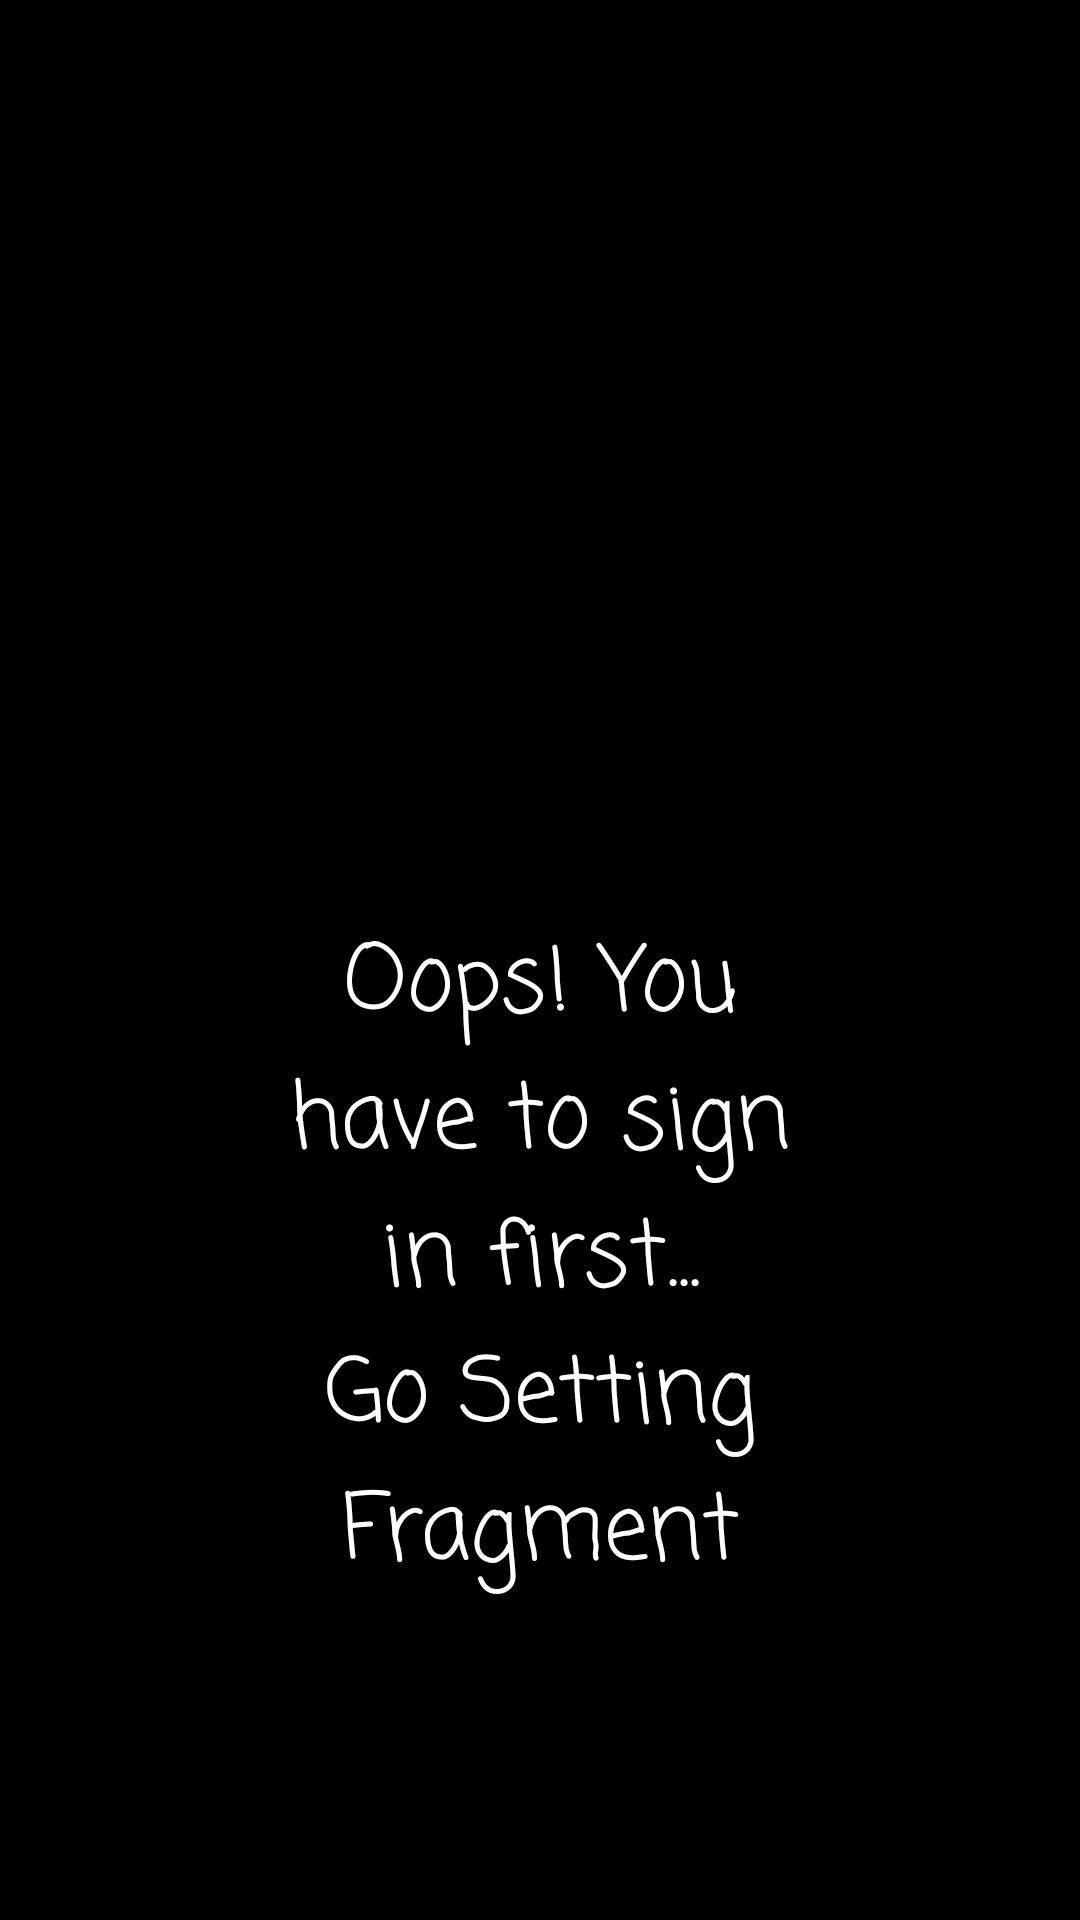

Write the Android layout XML for this screen, with the resource values it uses.
<!-- AndroidManifest.xml: application theme Theme.WallHUB -->
<!-- res/layout/fragment_favourites_not_login.xml -->
<?xml version="1.0" encoding="utf-8"?>
<RelativeLayout xmlns:android="http://schemas.android.com/apk/res/android"
    android:layout_width="match_parent"
    android:background="@color/black"
    android:layout_height="match_parent">


    <LinearLayout
        android:layout_width="wrap_content"
        android:layout_height="wrap_content"
        android:layout_centerHorizontal="true"
        android:layout_centerVertical="true"
        android:orientation="vertical">


        <ImageView
            android:layout_width="200dp"
            android:layout_height="200dp"
            android:background="@drawable/ic_tease" />

        <TextView
            android:layout_width="200dp"
            android:layout_height="wrap_content"
            android:fontFamily="casual"
            android:textColor="@color/white"
            android:text="Oops! You have to sign in first..."
            android:textAlignment="center"
            android:textSize="30sp"
            android:gravity="center_horizontal" />

        <TextView
            android:layout_width="200dp"
            android:layout_height="wrap_content"
            android:fontFamily="casual"
            android:textColor="@color/white"
            android:text="Go Setting Fragment"
            android:textAlignment="center"
            android:textSize="30sp"
            android:gravity="center_horizontal" />


    </LinearLayout>

</RelativeLayout>
<!-- resources referenced by this layout -->
<resources>
  <style name="Theme.WallHUB" parent="Theme.MaterialComponents.DayNight.NoActionBar">
          
          <item name="colorPrimary">@color/purple_500</item>
          <item name="colorPrimaryVariant">@color/purple_700</item>
          <item name="colorOnPrimary">@color/white</item>
          
          <item name="colorSecondary">@color/teal_200</item>
          <item name="colorSecondaryVariant">@color/teal_700</item>
          <item name="colorOnSecondary">@color/black</item>
          
          <item name="android:statusBarColor" tools:targetApi="l">?attr/colorPrimaryVariant</item>
          
      </style>
  <!-- not gathered from this repository: default colours our renderer supplied (Android Studio template values) -->
  <color name="purple_500">#FF6200EE</color>
  <color name="purple_700">#FF3700B3</color>
  <color name="teal_200">#FF03DAC5</color>
  <color name="teal_700">#FF018786</color>
  <color name="black">#FF000000</color>
  <color name="white">#FFFFFFFF</color>
</resources>
